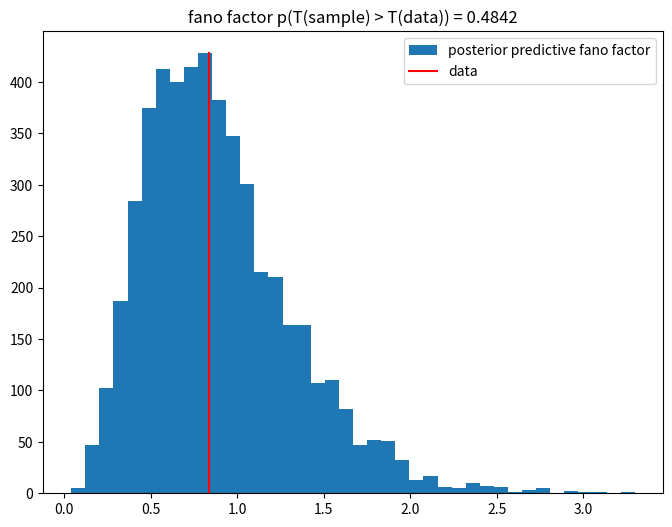
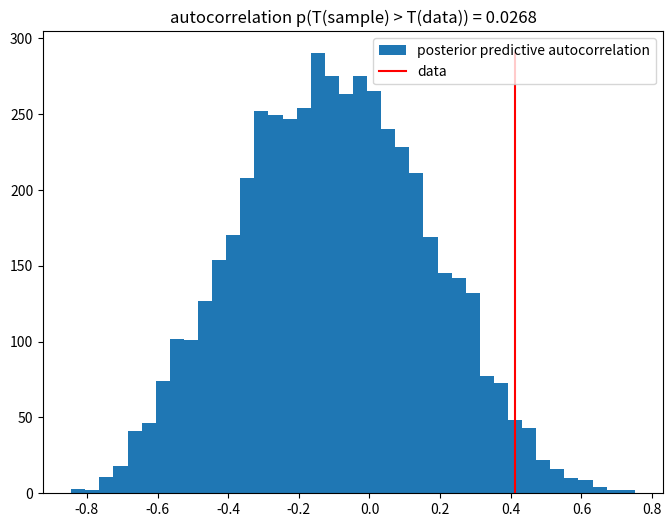
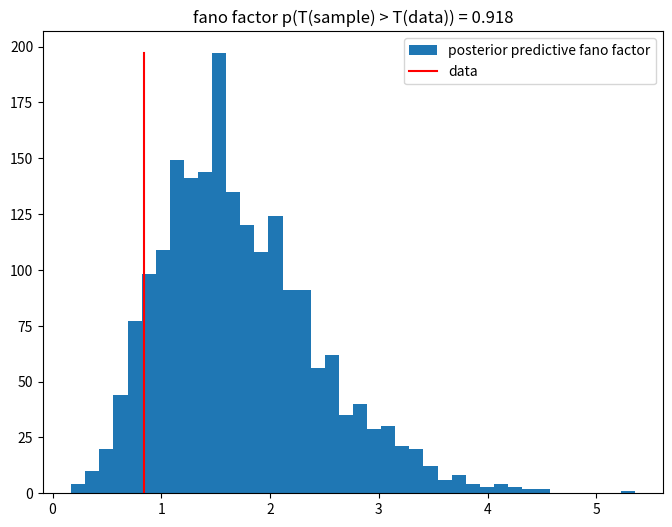
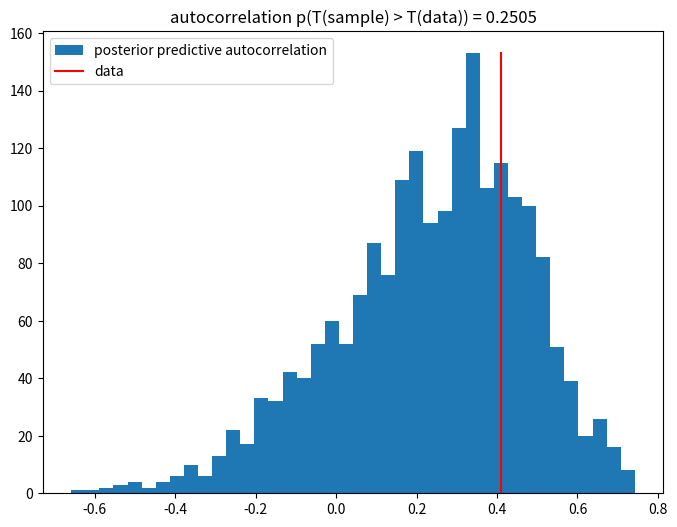

Reproduce these figures in Python, in order.
import numpy as np
import matplotlib.pyplot as plt

fatal_accidents = np.array([24, 25, 31, 31, 22, 21, 26, 20, 16, 22])
passenger_death = np.array([734, 516, 754, 877, 814, 362, 764, 809, 223, 1066])
death_rate = np.array([0.19, 0.12, 0.15, 0.16, 0.14, 0.06, 0.13, 0.13, 0.03, 0.15])


def sample_from_model1(alpha, beta, num_sample, num_batch):
    samples = np.zeros(shape=(num_sample, num_batch))
    for ind in range(num_sample):
        theta_s = np.random.gamma(alpha, 1 / beta)
        samples[ind] = np.random.poisson(theta_s, size=(num_batch,))
    return samples


def sample_from_model2(alpha, beta, x, num_sample, num_batch, scale = 1e8):
    samples = np.zeros(shape=(num_sample, num_batch))
    beta_ = beta / scale
    for ind in range(num_sample):
        theta_s = np.random.gamma(alpha, 1 / beta_) / scale
        samples[ind] = np.random.poisson(theta_s * x, size=(num_batch,))
    return samples


def calculate_fano_factor(samples, data, file_name='fig.png'):
    print('Calculating Fano factor...')
    fn_data = np.var(data) / np.mean(data)
    fn_sample = np.var(samples, axis=1) / np.mean(samples, axis=1)
    # p-value
    p_value = np.mean(fn_sample > fn_data)
    print('p-value for fano factor = {}'.format(p_value))
    plt.figure(figsize=(8, 6))
    height = plt.hist(fn_sample, bins=40, label='posterior predictive fano factor')
    plt.plot([fn_data, fn_data], [0, max(height[0])], label='data', color='red')
    plt.title('fano factor p(T(sample) > T(data)) = {}'.format(p_value))
    plt.legend()
    plt.savefig(file_name)


def calculate_autocorrelation(samples, data, file_name='autocorrelation.png'):
    print('Calculating autocorrelation....')
    ar_data = np.sum((data[:-1] - data.mean()) * (data[1:] - data.mean())) / np.sum((data - data.mean()) ** 2)

    num_samples = samples.shape[0]
    sample_mean = np.ones((num_samples, 10)) * samples.mean(axis=1, keepdims=True)
    ar_sample = np.sum((samples[:, :-1] - sample_mean[:, :-1]) \
                       * (samples[:, 1:] - sample_mean[:, 1:]), axis=1) \
                / np.sum((samples - sample_mean) ** 2, axis=1)

    p_value = np.mean(ar_sample > ar_data)
    print('p-value for autocorrelation = {}'.format(p_value))
    plt.figure(figsize=(8, 6))
    height = plt.hist(ar_sample, bins=40, label='posterior predictive autocorrelation')
    plt.plot([ar_data, ar_data], [0, max(height[0])], label='data', color='red')
    plt.title('autocorrelation p(T(sample) > T(data)) = {}'.format(p_value))
    plt.legend()
    plt.savefig(file_name)


if __name__ == '__main__':
    # ====================================
    # Model 1: fatal_accidents | theta
    # ====================================
    num_samples = 5000
    alpha_pos = np.sum(fatal_accidents)
    beta_pos = len(fatal_accidents)
    samples_model1 = sample_from_model1(alpha_pos, beta_pos, num_samples, len(fatal_accidents))

    calculate_fano_factor(samples_model1, fatal_accidents, '2_fano_factor_model1.png')
    calculate_autocorrelation(samples_model1, fatal_accidents, '2_autocorrelation_model1.png')

    # =================================================================
    # Model 2: fatal_accidents | theta, number_of_passenger_miles_flown
    # =================================================================
    pass_miles_flown = passenger_death / death_rate * 1e8
    alpha_pos_2 = np.sum(fatal_accidents)
    beta_pos_2 = np.sum(pass_miles_flown)
    samples_model2 = sample_from_model2(alpha_pos_2, beta_pos_2, pass_miles_flown,
                                        2000, len(fatal_accidents), scale=1e10)

    calculate_fano_factor(samples_model2, fatal_accidents, '2_fano_factor_model2.png')
    calculate_autocorrelation(samples_model2, fatal_accidents, '2_autocorrelation_model2.png')
